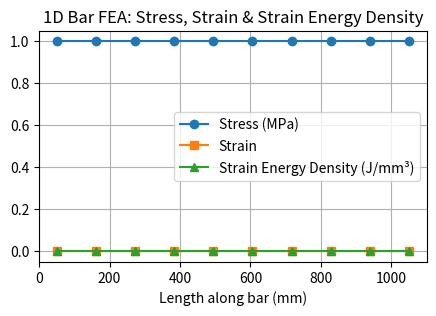

Recreate this plot in Python.
import numpy as np
import matplotlib.pyplot as plt

E = 7170            # Young's modulus of Al7075-T6 [MPa]
A = 1000            # Cross-sectional area [mm²] = 10mm x 10mm
L = 1000             # Total length of the bar [mm]
F = 1e3           # Applied load at the right end [N]
num_elements = 10   # Number of 1D elements

#----------------------------
# Input Problem parameters
# ---------------------------
# E = float(input('Enter youngs modulus (MPa): '))
# A = float(input('Enter the area of cross-section (mm^2): '))
# L = float(input('Length of the Bar (mm): '))
# F = float(input('Force Applied (N): '))
# num_elements = int(input('Enter the number of elements to be generated: '))
num_nodes = num_elements + 1
element_length = L / num_elements

# ------------------------
# Mesh and DOFs
# ------------------------
K = np.zeros((num_nodes, num_nodes))  # Global stiffness matrix
f = np.zeros(num_nodes)               # Global force vector
u = np.zeros(num_nodes)               # Displacement vector

# ------------------------
# Element stiffness matrix and assembly
# ------------------------
k_local = (E * A / element_length) * np.array([[1, -1], [-1, 1]])

for i in range(num_elements):
    K[i:i+2, i:i+2] += k_local

# ------------------------
# Apply Boundary Conditions and Loads
# ------------------------
f[num_nodes-1] = F          # Apply 100kN force at the right end
K_mod = K.copy()
f_mod = f.copy()

# Apply Dirichlet BC at node 0 (fixed end)
K_mod[0, :] = 0
K_mod[:, 0] = 0
K_mod[0, 0] = 1
f_mod[0] = 0

# ------------------------
# Solve System
# ------------------------
u = np.linalg.solve(K_mod, f_mod)

# ------------------------
# Postprocessing
# ------------------------
strain = np.zeros(num_elements)
stress = np.zeros(num_elements)
strain_energy_density = np.zeros(num_elements)

for i in range(num_elements):
    du = u[i+1] - u[i]
    strain[i] = du / element_length
    stress[i] = E * strain[i]
    strain_energy_density[i] = 0.5 * stress[i] * strain[i]

# ------------------------
# Output
# ------------------------
print("Nodal Displacements (in mm):")
print(np.round(u * 1, 6))
print("\nElemental Stress (in MPa):")
print(np.round(stress * 1, 3))
print("\nElemental Strain:")
print(np.round(strain, 6))
print("\nElemental Strain Energy Density (in J/m³):")
print(np.round(strain_energy_density, 5))

# ------------------------
# Plotting
# ------------------------
x = np.linspace(0, L, num_elements)
plt.figure(figsize=(5, 3))
plt.plot(x + element_length / 2, stress * 1, label="Stress (MPa)", marker='o')
plt.plot(x + element_length / 2, strain, label="Strain", marker='s')
plt.plot(x + element_length / 2, strain_energy_density, label="Strain Energy Density (J/mm³)", marker='^')
plt.xlabel("Length along bar (mm)")
plt.legend()
plt.title("1D Bar FEA: Stress, Strain & Strain Energy Density")
plt.grid(True)
plt.show()

